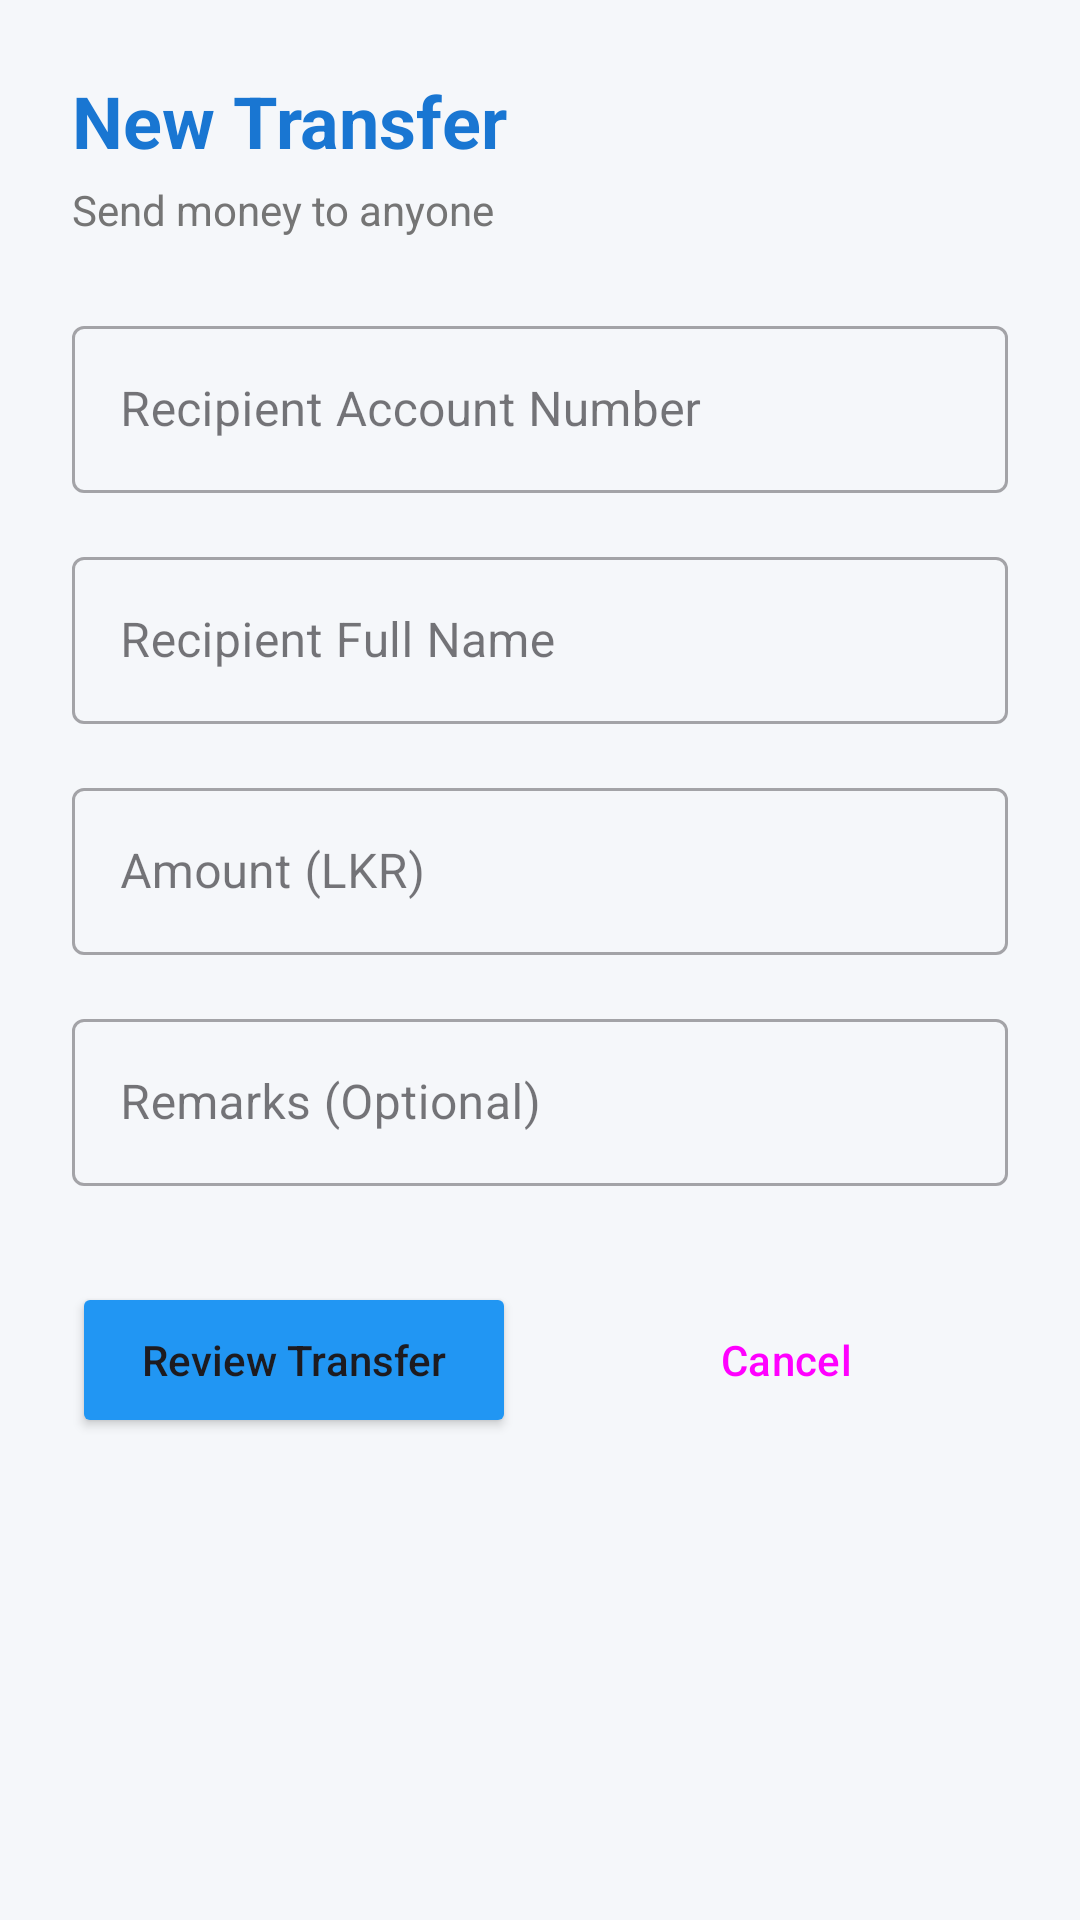

Android layout source for this screen:
<!-- AndroidManifest.xml: application theme Theme.MobileBanking -->
<!-- res/layout/fragment_transfer.xml -->
<?xml version="1.0" encoding="utf-8"?>
<layout xmlns:android="http://schemas.android.com/apk/res/android"
    xmlns:app="http://schemas.android.com/apk/res-auto">

    <ScrollView
        android:layout_width="match_parent"
        android:layout_height="match_parent"
        android:background="@color/background"
        android:fillViewport="true">

        <LinearLayout
            android:layout_width="match_parent"
            android:layout_height="wrap_content"
            android:orientation="vertical"
            android:padding="24dp">

            
            <TextView
                android:layout_width="wrap_content"
                android:layout_height="wrap_content"
                android:text="@string/new_transfer"
                android:textSize="24sp"
                android:textStyle="bold"
                android:textColor="@color/primary_dark" />

            <TextView
                android:layout_width="wrap_content"
                android:layout_height="wrap_content"
                android:text="@string/send_money_subtitle"
                android:textSize="14sp"
                android:textColor="@color/text_secondary"
                android:layout_marginTop="4dp" />

            
            <com.google.android.material.textfield.TextInputLayout
                android:layout_width="match_parent"
                android:layout_height="wrap_content"
                android:layout_marginTop="24dp"
                style="@style/Widget.MaterialComponents.TextInputLayout.OutlinedBox">

                <com.google.android.material.textfield.TextInputEditText
                    android:id="@+id/etRecipientAccount"
                    android:layout_width="match_parent"
                    android:layout_height="wrap_content"
                    android:hint="@string/hint_recipient_account"
                    android:inputType="number"
                    android:maxLength="12" />
            </com.google.android.material.textfield.TextInputLayout>

            <com.google.android.material.textfield.TextInputLayout
                android:layout_width="match_parent"
                android:layout_height="wrap_content"
                android:layout_marginTop="16dp"
                style="@style/Widget.MaterialComponents.TextInputLayout.OutlinedBox">

                <com.google.android.material.textfield.TextInputEditText
                    android:id="@+id/etRecipientName"
                    android:layout_width="match_parent"
                    android:layout_height="wrap_content"
                    android:hint="@string/hint_recipient_name" />
            </com.google.android.material.textfield.TextInputLayout>

            <com.google.android.material.textfield.TextInputLayout
                android:layout_width="match_parent"
                android:layout_height="wrap_content"
                android:layout_marginTop="16dp"
                style="@style/Widget.MaterialComponents.TextInputLayout.OutlinedBox">

                <com.google.android.material.textfield.TextInputEditText
                    android:id="@+id/etAmount"
                    android:layout_width="match_parent"
                    android:layout_height="wrap_content"
                    android:hint="@string/hint_amount"
                    android:inputType="numberDecimal" />
            </com.google.android.material.textfield.TextInputLayout>

            <com.google.android.material.textfield.TextInputLayout
                android:layout_width="match_parent"
                android:layout_height="wrap_content"
                android:layout_marginTop="16dp"
                style="@style/Widget.MaterialComponents.TextInputLayout.OutlinedBox">

                <com.google.android.material.textfield.TextInputEditText
                    android:id="@+id/etRemarks"
                    android:layout_width="match_parent"
                    android:layout_height="wrap_content"
                    android:hint="@string/hint_remarks" />
            </com.google.android.material.textfield.TextInputLayout>

            
            <LinearLayout
                android:layout_width="match_parent"
                android:layout_height="wrap_content"
                android:orientation="horizontal"
                android:layout_marginTop="32dp"
                android:gravity="center">

                <Button
                    android:id="@+id/btnSubmit"
                    android:layout_width="0dp"
                    android:layout_height="52dp"
                    android:layout_weight="1"
                    android:layout_marginEnd="8dp"
                    android:text="@string/btn_review_transfer"
                    android:textAllCaps="false"
                    android:backgroundTint="@color/primary" />

                <Button
                    android:id="@+id/btnCancel"
                    android:layout_width="0dp"
                    android:layout_height="52dp"
                    android:layout_weight="1"
                    android:layout_marginStart="8dp"
                    android:text="@string/btn_cancel"
                    android:textAllCaps="false"
                    android:backgroundTint="@color/error"
                    style="?attr/materialButtonOutlinedStyle" />
            </LinearLayout>

        </LinearLayout>
    </ScrollView>
</layout>
<!-- resources referenced by this layout -->
<resources>
  <color name="background">#F5F7FA</color>
  <color name="error">#F44336</color>
  <color name="primary">#2196F3</color>
  <color name="primary_dark">#1976D2</color>
  <color name="text_secondary">#757575</color>
  <string name="btn_cancel">Cancel</string>
  <string name="btn_review_transfer">Review Transfer</string>
  <string name="hint_amount">Amount (LKR)</string>
  <string name="hint_recipient_account">Recipient Account Number</string>
  <string name="hint_recipient_name">Recipient Full Name</string>
  <string name="hint_remarks">Remarks (Optional)</string>
  <string name="new_transfer">New Transfer</string>
  <string name="send_money_subtitle">Send money to anyone</string>
  <style name="Theme.MobileBanking" parent="Base.Theme.MobileBanking" />
  <style name="Base.Theme.MobileBanking" parent="Theme.Material3.DayNight.NoActionBar">
          
          
      </style>
</resources>
